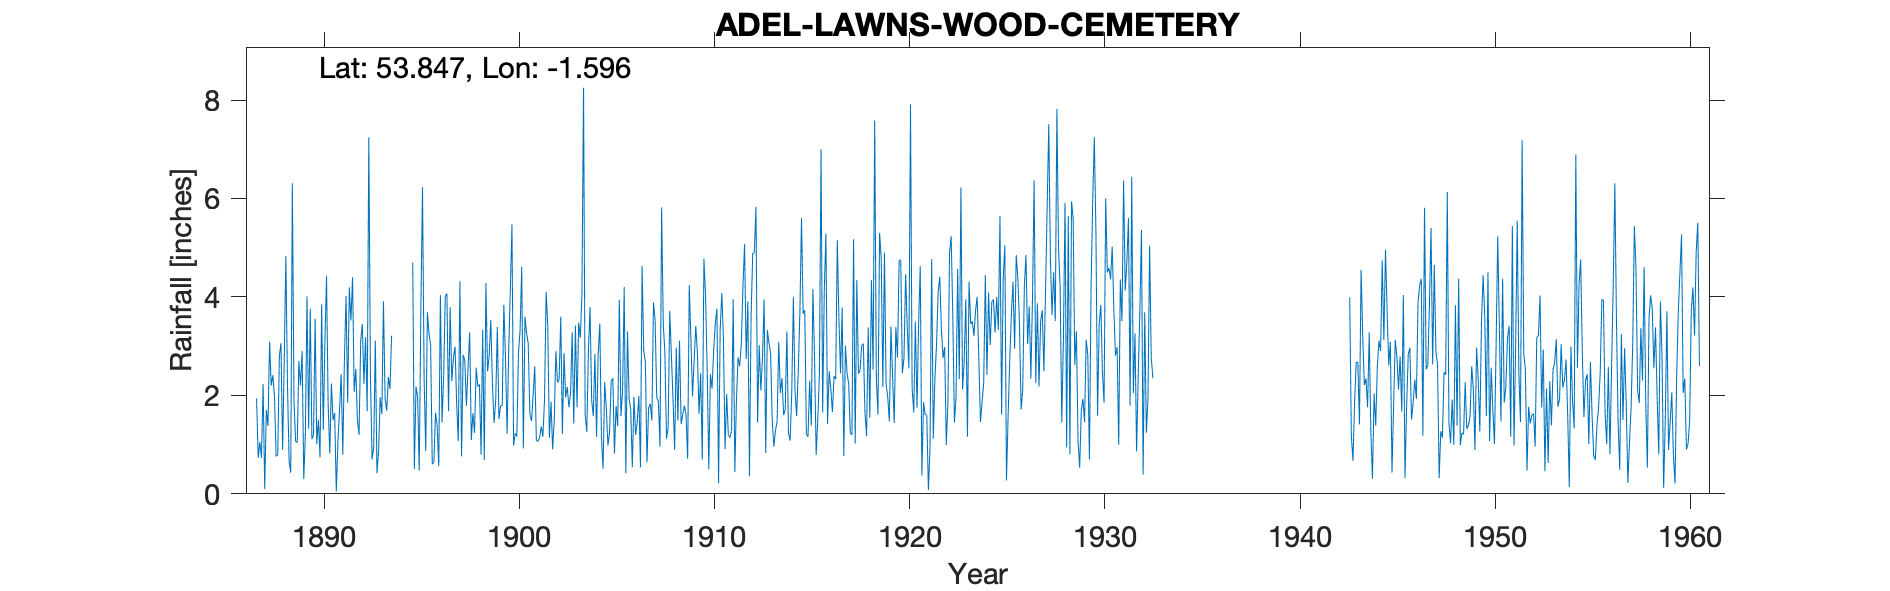

Source data for this figure (header and first rows):
ADEL LAWNS WOOD CEMETERY, , , , , , , , , , , , , , , , , , , , , , , 
Grid ref, SE267390, Long, -1.596, Lat, 53.85, Elevation, 475, ft, , , , , , , , , , , , , , , 
Station no, , , , , , , , , , , , , , , , , , , , , , , 
, 1880, 1881, 1882, 1883, 1884, 1885, 1886, 1887, 1888, 1889, 1890, 1891, 1892, 1893, 1894, 1895, 1896, 1897, 1898, 1899, 1900, 1901, 1902
January, , , , , , , , 1.94, 0.76, 1.06, 3.56, 1.64, 2.07, 0.95, , 4.7, 0.6, 2.29, 1.09, 3.53, 4.15, 1.62, 1.14
February, , , , , , , , 0.73, 0.79, 1.04, 1.01, 0.05, 2.54, 3.11, , 0.5, 0.64, 2.76, 1.64, 2.21, 5.47, 1.48, 1.87
March, , , , , , , , 1.05, 2.8, 2.7, 1.5, 1.04, 1.5, 0.42, , 2.18, 1.65, 2.99, 1.24, 1.44, 0.98, 2, 0.9
April, , , , , , , , 0.73, 3.06, 2.2, 0.74, 1.7, 1.2, 0.87, , 1.97, 1.39, 1.84, 2.56, 1.89, 1.23, 2.59, 1.5
May, , , , , , , , 2.23, 0.89, 2.9, 3.85, 2.43, 3.1, 1.96, , 0.47, 0.56, 1.07, 2.18, 3.39, 1.17, 1.08, 2.9
June, , , , , , , , 0.1, 2.7, 0.3, 1.3, 0.8, 3.45, 1.62, , 3.77, 4.04, 4.32, 2.22, 1.52, 2.86, 1.07, 2.26
July, , , , , , , , 1.7, 4.83, 1.23, 3.06, 2.72, 2.23, 3.91, , 6.23, 1.45, 0.76, 0.8, 1.79, 3.33, 1.14, 2.32
August, , , , , , , , 1.38, 2.21, 4.01, 4.43, 4.02, 3.18, 1.94, , 2.34, 2.39, 2.82, 3.33, 1.79, 4.61, 1.37, 3.6
September, , , , , , , , 3.09, 0.66, 1.32, 1.8, 1.85, 1.68, 1.69, , 0.87, 4.01, 2.71, 0.69, 3.84, 0.92, 1.16, 1.22
October, , , , , , , , 2.2, 0.43, 3.76, 0.82, 4.19, 7.24, 2.37, , 3.69, 4.07, 1.79, 4.28, 2.78, 3.6, 1.9, 2.86
November, , , , , , , , 2.41, 6.31, 1.11, 2.24, 3.52, 2.38, 2.13, , 3.25, 1.68, 2.56, 2.49, 1.22, 3.27, 4.1, 1.96
December, , , , , , , , 1.98, 1.88, 1.21, 1.5, 4.4, 0.7, 3.21, , 3.03, 3.79, 3.28, 2.8, 2.93, 3.05, 3.41, 2.17
Total, , , , , , , , 19.54, 27.32, 22.84, 25.81, 28.36, 31.27, 24.18, , 33, 26.27, 29.19, 25.32, 28.33, 34.64, 22.92, 24.7
1903 Aug, , , , , , , , , , , , , , , , , , , , , , , 
